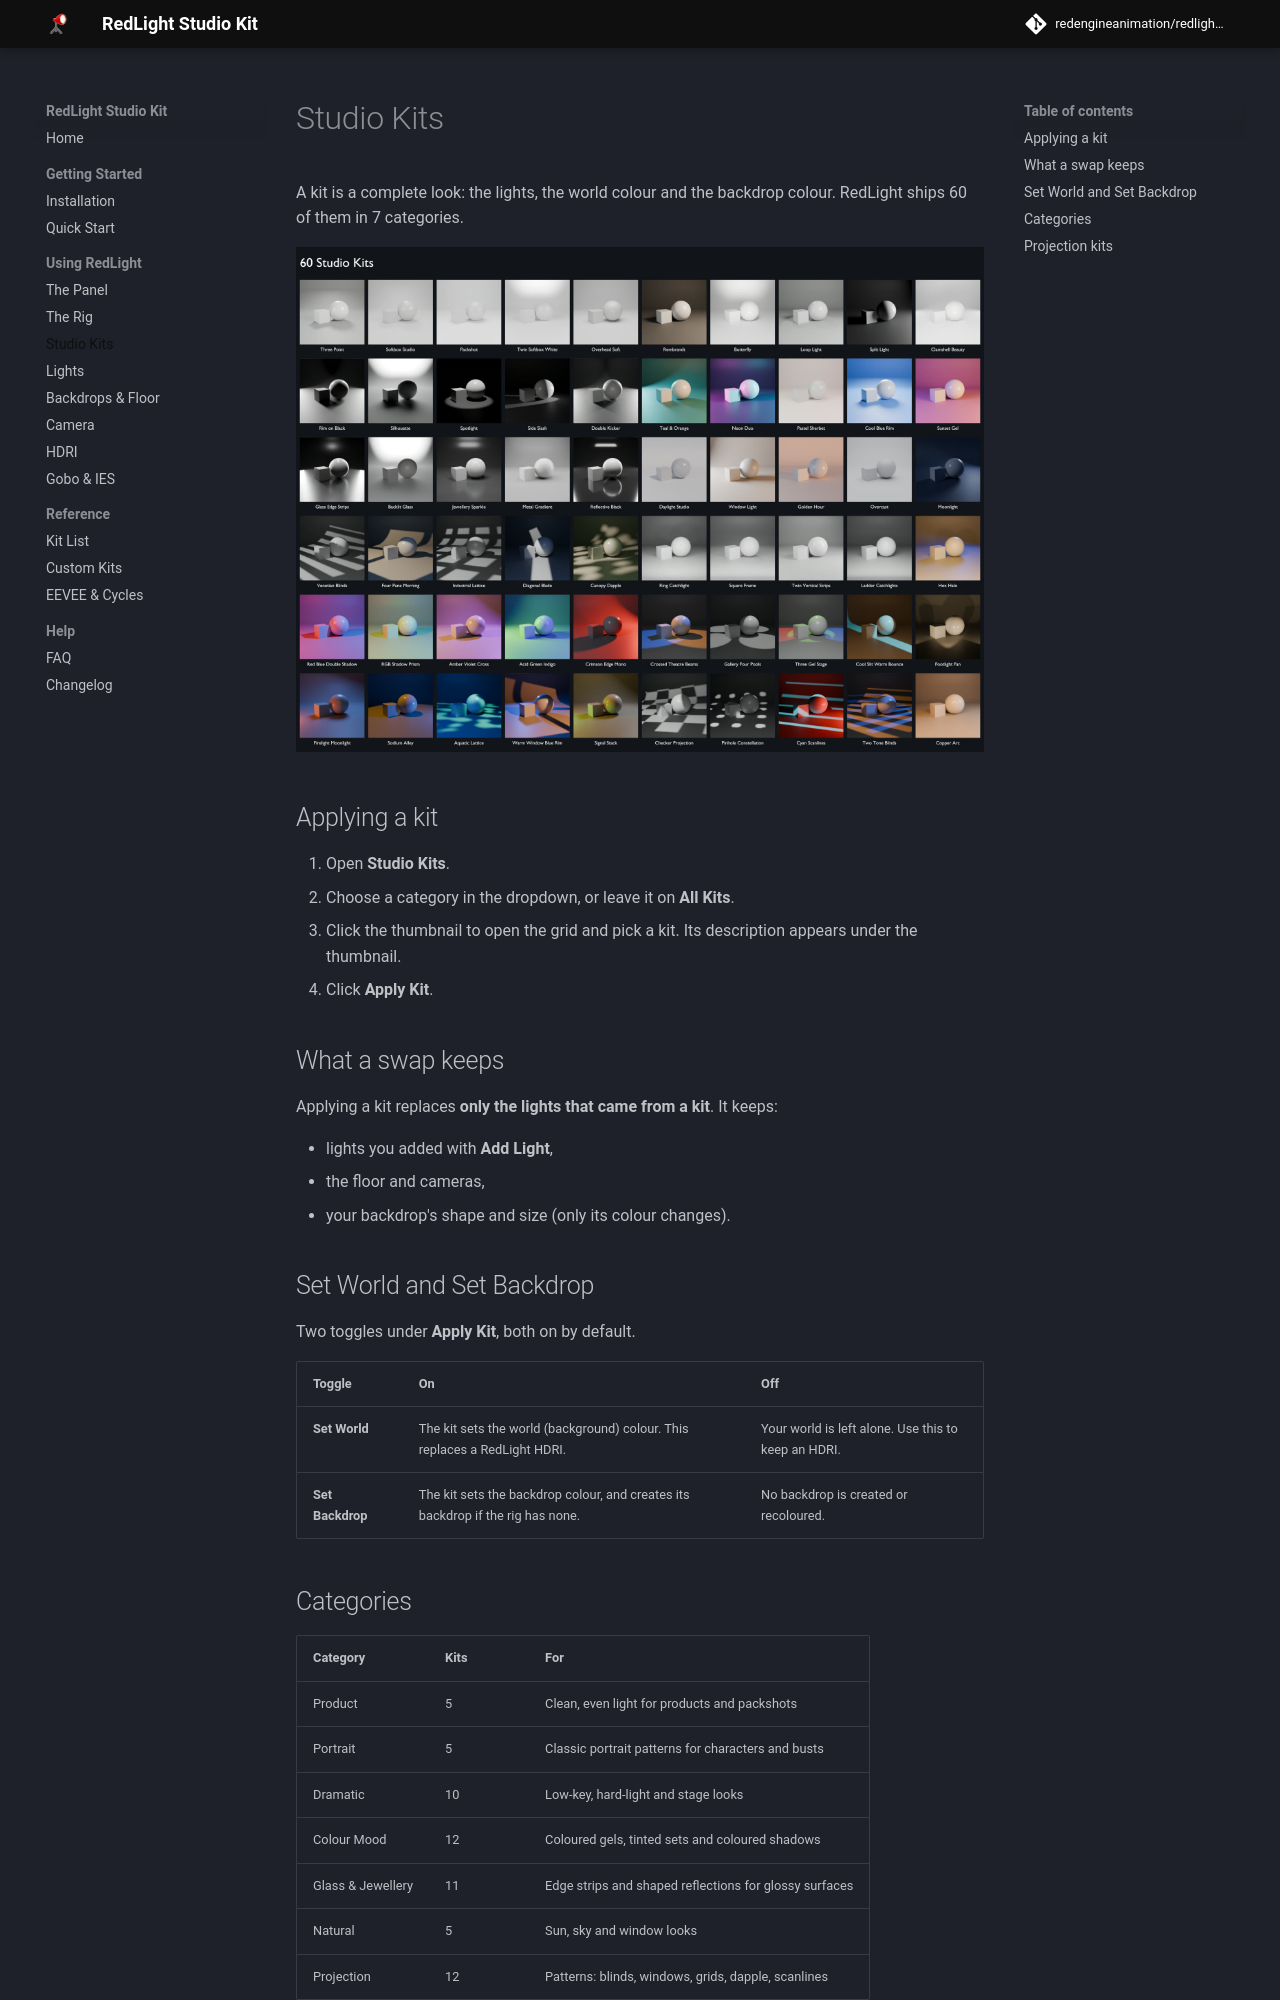

repository: redengineanimation/redlight-studio-kit · page: latest/kits/index.html · generator: mkdocs

# Studio Kits

A kit is a complete look: the lights, the world colour and the backdrop
colour. RedLight ships 60 of them in 7 categories.

![All 60 kits](assets/img/all_60_kits.jpg)

## Applying a kit

1. Open **Studio Kits**.
2. Choose a category in the dropdown, or leave it on **All Kits**.
3. Click the thumbnail to open the grid and pick a kit. Its description
   appears under the thumbnail.
4. Click **Apply Kit**.

## What a swap keeps

Applying a kit replaces **only the lights that came from a kit**. It keeps:

- lights you added with **Add Light**,
- the floor and cameras,
- your backdrop's shape and size (only its colour changes).

## Set World and Set Backdrop

Two toggles under **Apply Kit**, both on by default.

| Toggle | On | Off |
|---|---|---|
| **Set World** | The kit sets the world (background) colour. This replaces a RedLight HDRI. | Your world is left alone. Use this to keep an HDRI. |
| **Set Backdrop** | The kit sets the backdrop colour, and creates its backdrop if the rig has none. | No backdrop is created or recoloured. |

## Categories

| Category | Kits | For |
|---|---|---|
| Product | 5 | Clean, even light for products and packshots |
| Portrait | 5 | Classic portrait patterns for characters and busts |
| Dramatic | 10 | Low-key, hard-light and stage looks |
| Colour Mood | 12 | Coloured gels, tinted sets and coloured shadows |
| Glass & Jewellery | 11 | Edge strips and shaped reflections for glossy surfaces |
| Natural | 5 | Sun, sky and window looks |
| Projection | 12 | Patterns: blinds, windows, grids, dapple, scanlines |

Every kit is listed with its preview in the **[Kit List](kit-list.md)**.
